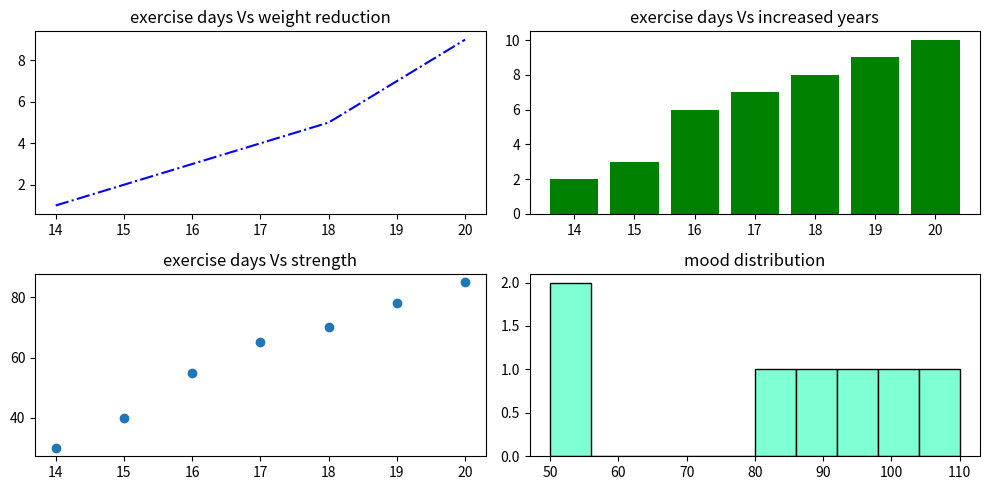

Python code for this plot:
import matplotlib.pyplot as plt
import numpy as np

years = np.array([2021, 2022, 2023, 2024, 2025])
sales = np.array([1000, 2000, 2500, 2700, 2800])

# plt.plot(years, sales)
# plt.show()

# 2. A bar chart comparing values accross 5 categories
girls = ['Mia', 'Jenna', 'Sally', 'Emma']
time_spent = [20, 25, 15, 19]
bar_colors = ['lightgreen', 'orange', 'pink', 'lightblue']

# plt.bar(girls, time_spent, color=bar_colors)
# plt.title("Time spent with girls (hrs/week)", color="red")
# plt.show()

# 3. A histogram generated from random numbers in numpy and divided into 20 bins

rng = np.random.default_rng()
youtube_growth = rng.integers(low=1, high=100, size=1000)
# print(random_numbers)

# plt.hist(youtube_growth, bins=20, color='aquamarine', edgecolor='black')
# plt.title("Histogram with 20 bins (my youtube activity)")
# plt.xlabel("Frequency per 20 months")
# plt.ylabel("subscribers (per 1000)")
# plt.show()

# (iii) Plotting an axvline at the mean of the data
growth_mean = np.mean(youtube_growth)
# plt.axvline(growth_mean, color='red', linestyle='dashed', linewidth=2, label=f'Mean: {growth_mean:.2f}')

# plt.legend()
# plt.show()

# 4. A scatter plot of 2 related variables
# We'll compare my network providers daily bundle offers

price1 = np.array([10, 20, 30, 40, 50, 60, 70, 80, 90, 100])
safaricom_bundles = np.array([20, 50, 120, 200, 300, 450, 550, 700, 850, 1000])

price2 = np.array([10, 20, 30, 40, 50, 60, 70, 80, 90, 100])
airtel_bundles = np.array([30, 50, 60, 75, 150, 300, 550, 750, 1000, 2000])

# plt.scatter(price1, safaricom_bundles,  color='green',
#                                         alpha= 0.6,
#                                         s=200,
#                                         label='Safaricom')


# plt.scatter(price2, airtel_bundles,     color='red',
#                                         alpha= 0.6,
#                                         s=200,
#                                         label='Airtel')

# plt.title("Comparison btw Safaricom and Airtel's data deals", color='blue', fontfamily='sans')
# plt.xlabel("Price (ksh)")
# plt.ylabel("Amount given (MBs)")

# plt.legend()
# plt.show()

# 5. 2x2 grid of subplots - line, bar, scatter, histogram
# First, an example of a 2x2 subplot.
exercise_days = np.array([14, 15, 16, 17, 18, 19, 20])
weight_reduction = np.array([1, 2, 3, 4, 5, 7, 9])

increased_years = np.array([2, 3, 6, 7, 8, 9, 10])
strength = np.array([30, 40, 55, 65, 70, 78, 85])
mood = np.array([50, 55, 80, 90, 97, 100, 110])

fig, ax = plt.subplots(2, 2, figsize=(10, 5))           # <-- The figsize increases the size of dimensions

ax[0, 0].plot(exercise_days, weight_reduction, color='blue', linestyle='dashdot')
ax[0, 0].set_title("exercise days Vs weight reduction")

ax[0, 1].bar(exercise_days, increased_years, color='green')
ax[0, 1].set_title("exercise days Vs increased years")

ax[1, 0].scatter(exercise_days, strength)
ax[1, 0].set_title("exercise days Vs strength")

ax[1, 1].hist(mood, bins=10, color='aquamarine', edgecolor='black')
ax[1, 1].set_title("mood distribution")

plt.tight_layout()      # <-- Fixes spacing between layouts
plt.show()
